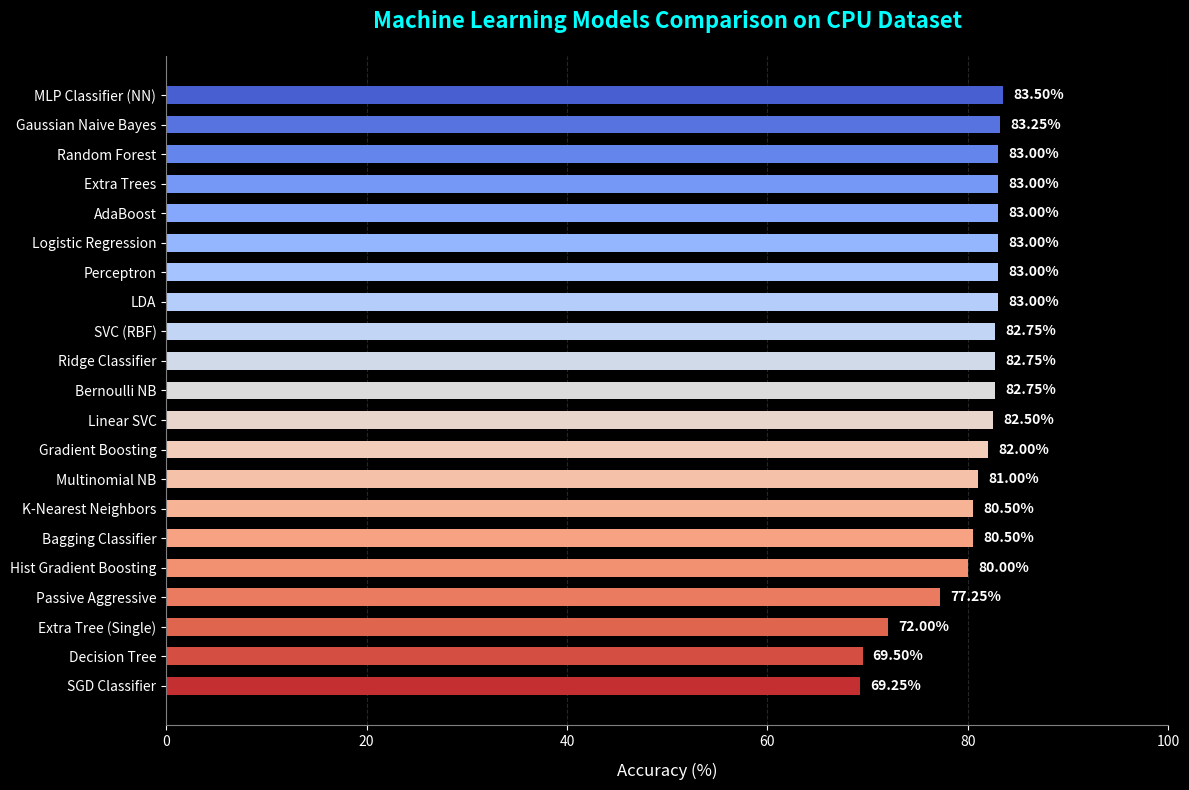

Here is the Python script that generated this plot:
import matplotlib.pyplot as plt
import seaborn as sns
import os

# Results from model comparison
results = [
    ("MLP Classifier (NN)", 83.50),
    ("Gaussian Naive Bayes", 83.25),
    ("Random Forest", 83.00),
    ("Extra Trees", 83.00),
    ("AdaBoost", 83.00),
    ("Logistic Regression", 83.00),
    ("Perceptron", 83.00),
    ("LDA", 83.00),
    ("SVC (RBF)", 82.75),
    ("Ridge Classifier", 82.75),
    ("Bernoulli NB", 82.75),
    ("Linear SVC", 82.50),
    ("Gradient Boosting", 82.00),
    ("Multinomial NB", 81.00),
    ("K-Nearest Neighbors", 80.50),
    ("Bagging Classifier", 80.50),
    ("Hist Gradient Boosting", 80.00),
    ("Passive Aggressive", 77.25),
    ("Extra Tree (Single)", 72.00),
    ("Decision Tree", 69.50),
    ("SGD Classifier", 69.25)
]

# Sort results by accuracy
results.sort(key=lambda x: x[1], reverse=True)
models, accuracies = zip(*results)

# Set style
plt.style.use('dark_background')
fig, ax = plt.subplots(figsize=(12, 8))

# Color palette: custom gradient from cyan to dark purple
colors = sns.color_palette("coolwarm", len(models))

# Horizontal bar plot
bars = ax.barh(models, accuracies, color=colors, edgecolor='none', height=0.6)

# Labels and title
ax.set_title("Machine Learning Models Comparison on CPU Dataset", fontsize=16, fontweight='bold', pad=20, color='cyan')
ax.set_xlabel("Accuracy (%)", fontsize=12, labelpad=10, color='white')
ax.set_xlim(0, 100)

# Grid lines
ax.grid(axis='x', linestyle='--', alpha=0.3, color='gray')
ax.set_axisbelow(True)

# Add values to the bars
for bar in bars:
    width = bar.get_width()
    ax.text(width + 1, bar.get_y() + bar.get_height()/2, f"{width:.2f}%", 
            va='center', ha='left', fontsize=10, color='white', fontweight='bold')

# Clean borders
ax.spines['top'].set_visible(False)
ax.spines['right'].set_visible(False)
ax.spines['left'].set_color('gray')
ax.spines['bottom'].set_color('gray')
ax.tick_params(colors='white', labelsize=10)

plt.gca().invert_yaxis() # Highest accuracy on top
plt.tight_layout()

# Save the plot
output_path = r"C:\Users\HP\.gemini\antigravity-ide\brain\32650ce2-b077-4c88-8ace-dfae4fbfd98e\accuracy_comparison.png"
plt.savefig(output_path, dpi=300)
print(f"Plot saved successfully at: {output_path}")
